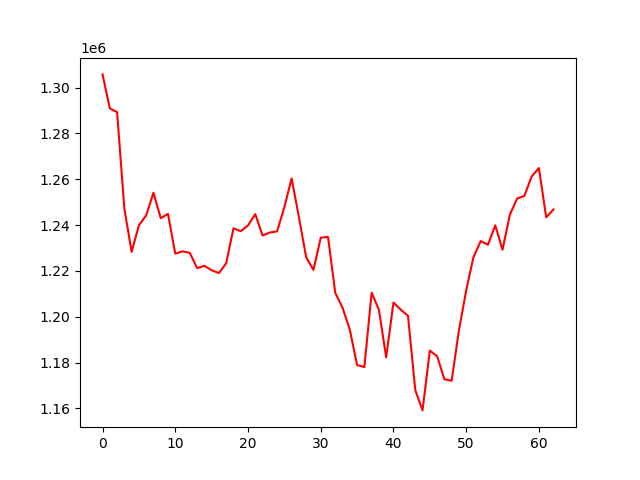

The data file committed next to this chart (first rows):
account_value, date, daily_return
1305769, 2022-01-03, 
1290936, 2022-01-04, -0.01136
1289291, 2022-01-05, -0.001274
1247156, 2022-01-06, -0.03268
1228320, 2022-01-07, -0.0151
1239914, 2022-01-10, 0.009439
1244264, 2022-01-11, 0.003508
1254129, 2022-01-12, 0.007929
1243025, 2022-01-13, -0.008855
1244890, 2022-01-14, 0.001501
1227549, 2022-01-18, -0.01393
1228574, 2022-01-19, 0.0008353
1227908, 2022-01-20, -0.000542
1221253, 2022-01-21, -0.00542
1222222, 2022-01-24, 0.0007939
1220338, 2022-01-25, -0.001542
1219053, 2022-01-26, -0.001053
1223382, 2022-01-27, 0.003551
1238609, 2022-01-28, 0.01245
1237370, 2022-01-31, -0.001
1239840, 2022-02-01, 0.001996
1244803, 2022-02-02, 0.004003
1235483, 2022-02-03, -0.007487
1236759, 2022-02-04, 0.001033
1237283, 2022-02-07, 0.0004236
1247820, 2022-02-08, 0.008516
1260400, 2022-02-09, 0.01008
1243480, 2022-02-10, -0.01342
1225985, 2022-02-11, -0.01407
1220480, 2022-02-14, -0.00449
1234507, 2022-02-15, 0.01149
1234875, 2022-02-16, 0.0002981
1210432, 2022-02-17, -0.01979
1203996, 2022-02-18, -0.005317
1194375, 2022-02-22, -0.00799
1178955, 2022-02-23, -0.01291
1178064, 2022-02-24, -0.000756
1210546, 2022-02-25, 0.02757
1203088, 2022-02-28, -0.00616
1182321, 2022-03-01, -0.01726
1206225, 2022-03-02, 0.02022
1203125, 2022-03-03, -0.00257
1200447, 2022-03-04, -0.002226
1168021, 2022-03-07, -0.02701
1159161, 2022-03-08, -0.007585
1185286, 2022-03-09, 0.02254
1182788, 2022-03-10, -0.002108
1172768, 2022-03-11, -0.008471
1172082, 2022-03-14, -0.0005846
1194081, 2022-03-15, 0.01877
1211451, 2022-03-16, 0.01455
1226039, 2022-03-17, 0.01204
1233047, 2022-03-18, 0.005715
1231448, 2022-03-21, -0.001297
1239895, 2022-03-22, 0.006859
1229272, 2022-03-23, -0.008567
1244508, 2022-03-24, 0.01239
1251561, 2022-03-25, 0.005667
1252751, 2022-03-28, 0.0009508
1261207, 2022-03-29, 0.006751
... 3 more rows
